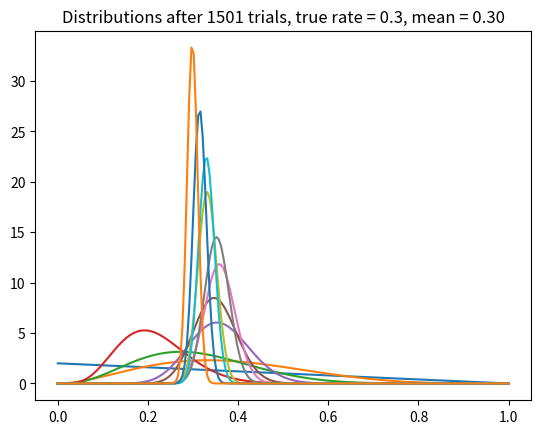

Python code for this plot:
import numpy as np
import matplotlib.pyplot as plt
from scipy.stats import beta

def plot(a, b, trial, ctr):
  x = np.linspace(0, 1, 200)
  y = beta.pdf(x, a, b)
  mean = float(a) / (a + b)
  plt.plot(x, y)
  plt.title("Distributions after %s trials, true rate = %.1f, mean = %.2f" % (trial, ctr, mean))
  plt.show()

true_ctr = 0.3
a, b = 1, 1 # beta parameters
show = [0, 5, 10, 25, 50, 100, 200, 300, 500, 700, 1000, 1500]
for t in range(1501):
  coin_toss_result = (np.random.random() < true_ctr)
  if coin_toss_result:
    a += 1
  else:
    b += 1

  if t in show:
    plot(a, b, t+1, true_ctr)
